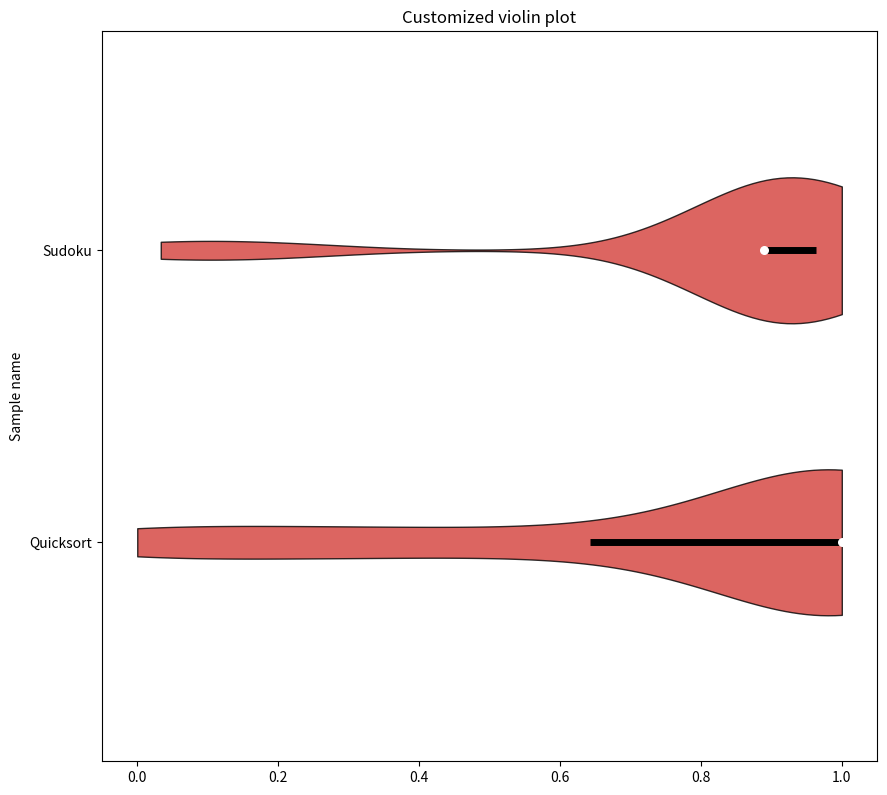

Here is the Python script that generated this plot:
import matplotlib.pyplot as plt
import numpy as np


def adjacent_values(vals, q1, q3):
    upper_adjacent_value = q3 + (q3 - q1) * 1.5
    upper_adjacent_value = np.clip(upper_adjacent_value, q3, vals[-1])

    lower_adjacent_value = q1 - (q3 - q1) * 1.5
    lower_adjacent_value = np.clip(lower_adjacent_value, vals[0], q1)
    return lower_adjacent_value, upper_adjacent_value


def set_axis_style(ax, labels):
    ax.get_yaxis().set_tick_params(direction='out')
    ax.xaxis.set_ticks_position('bottom')
    ax.set_yticks(np.arange(1, len(labels) + 1))
    ax.set_yticklabels(labels)
    ax.set_ylim(0.25, len(labels) + 0.75)
    ax.set_ylabel('Sample name')


def normalize_data(data):

    result = [[] for i in range(len(data))]
    mx = len(data[0])

    for c in range(len(data)):
        if(len(data[c]) > mx):
            mx = len(data[c])
    for c in range(len(data)):
        delta = mx - len(data[c])
        result[c] = data[c] + [float('NaN') for i in range(delta)]

    return result

# create test data
np.random.seed(19680801)
data = [
   [0.6521739130434783,0.9347826086956522,1.0,1.0,1.0,1.0,1.0,1.0,1.0,1.0,1.0,1.0,1.0,1.0,0.6624365482233503,1.0,1.0,1.0,0.6481927710843374,0.9975903614457832,1.0,1.0,1.0,0.875,0.027472527472527472,0.0,1.0,1.0,0.9891304347826086,1.0,0.3170731707317073,1.0,1.0,0.9021739130434783,0.32,0.9,0.6373626373626373,0.0,0.4230769230769231,0.2087912087912088,0.13186813186813187,0.4010989010989011,0.0,]
   ,[0.03333333333333333,0.03333333333333333,0.03333333333333333,0.06666666666666667,1.0,1.0,1.0,1.0,1.0,1.0,0.8888888888888888,0.9382716049382716,1.0,1.0,0.9382716049382716,0.8888888888888888,0.8888888888888888,0.8888888888888888,0.202880658436214,0.8888888888888888,0.9382716049382716,0.8888888888888888,0.202880658436214,0.8888888888888888,0.8888888888888888,0.8888888888888888,0.202880658436214,0.8888888888888888,0.9382716049382716,0.9629629629629629,1.0,1.0,0.8902439024390244,0.8902439024390244,1.0,0.8888888888888888,0.8888888888888888,0.9382716049382716,0.8888888888888888,0.9008230452674897,0.8888888888888888,0.8888888888888888,0.8888888888888888,0.9382716049382716,0.9382716049382716,1.0,0.8271604938271605,0.9629629629629629,1.0,0.9259259259259259,0.8271604938271605,0.8888888888888888,0.9259259259259259,0.9259259259259259,0.9259259259259259,],

   ]
perc_data = normalize_data(data)


fig, ax2 = plt.subplots(nrows=1, ncols=1, figsize=(10, 10), sharey=True)

ax2.set_title('Customized violin plot')
parts = ax2.violinplot(
        data,vert=False, showmeans=False, showmedians=False,
        showextrema=False)

for pc in parts['bodies']:
    pc.set_facecolor('#D43F3A')
    pc.set_edgecolor('black')
    pc.set_alpha(0.8)


quartile1, medians, quartile3 = np.nanpercentile(perc_data, [25, 50, 75], axis=1)

inds = np.arange(1, len(medians) + 1)

ax2.scatter(medians, inds, marker='o', color='white', s=30, zorder=3)
ax2.hlines(inds, quartile1, quartile3, color='k', linestyle='-', lw=5)
#ax2.hlines(inds, whiskersMin, whiskersMax, color='k', linestyle='-', lw=1)

# set style for the axes
labels = ['Quicksort', "Sudoku"]
set_axis_style(ax2, labels)

plt.subplots_adjust(bottom=0.15, wspace=0.05)
plt.show()